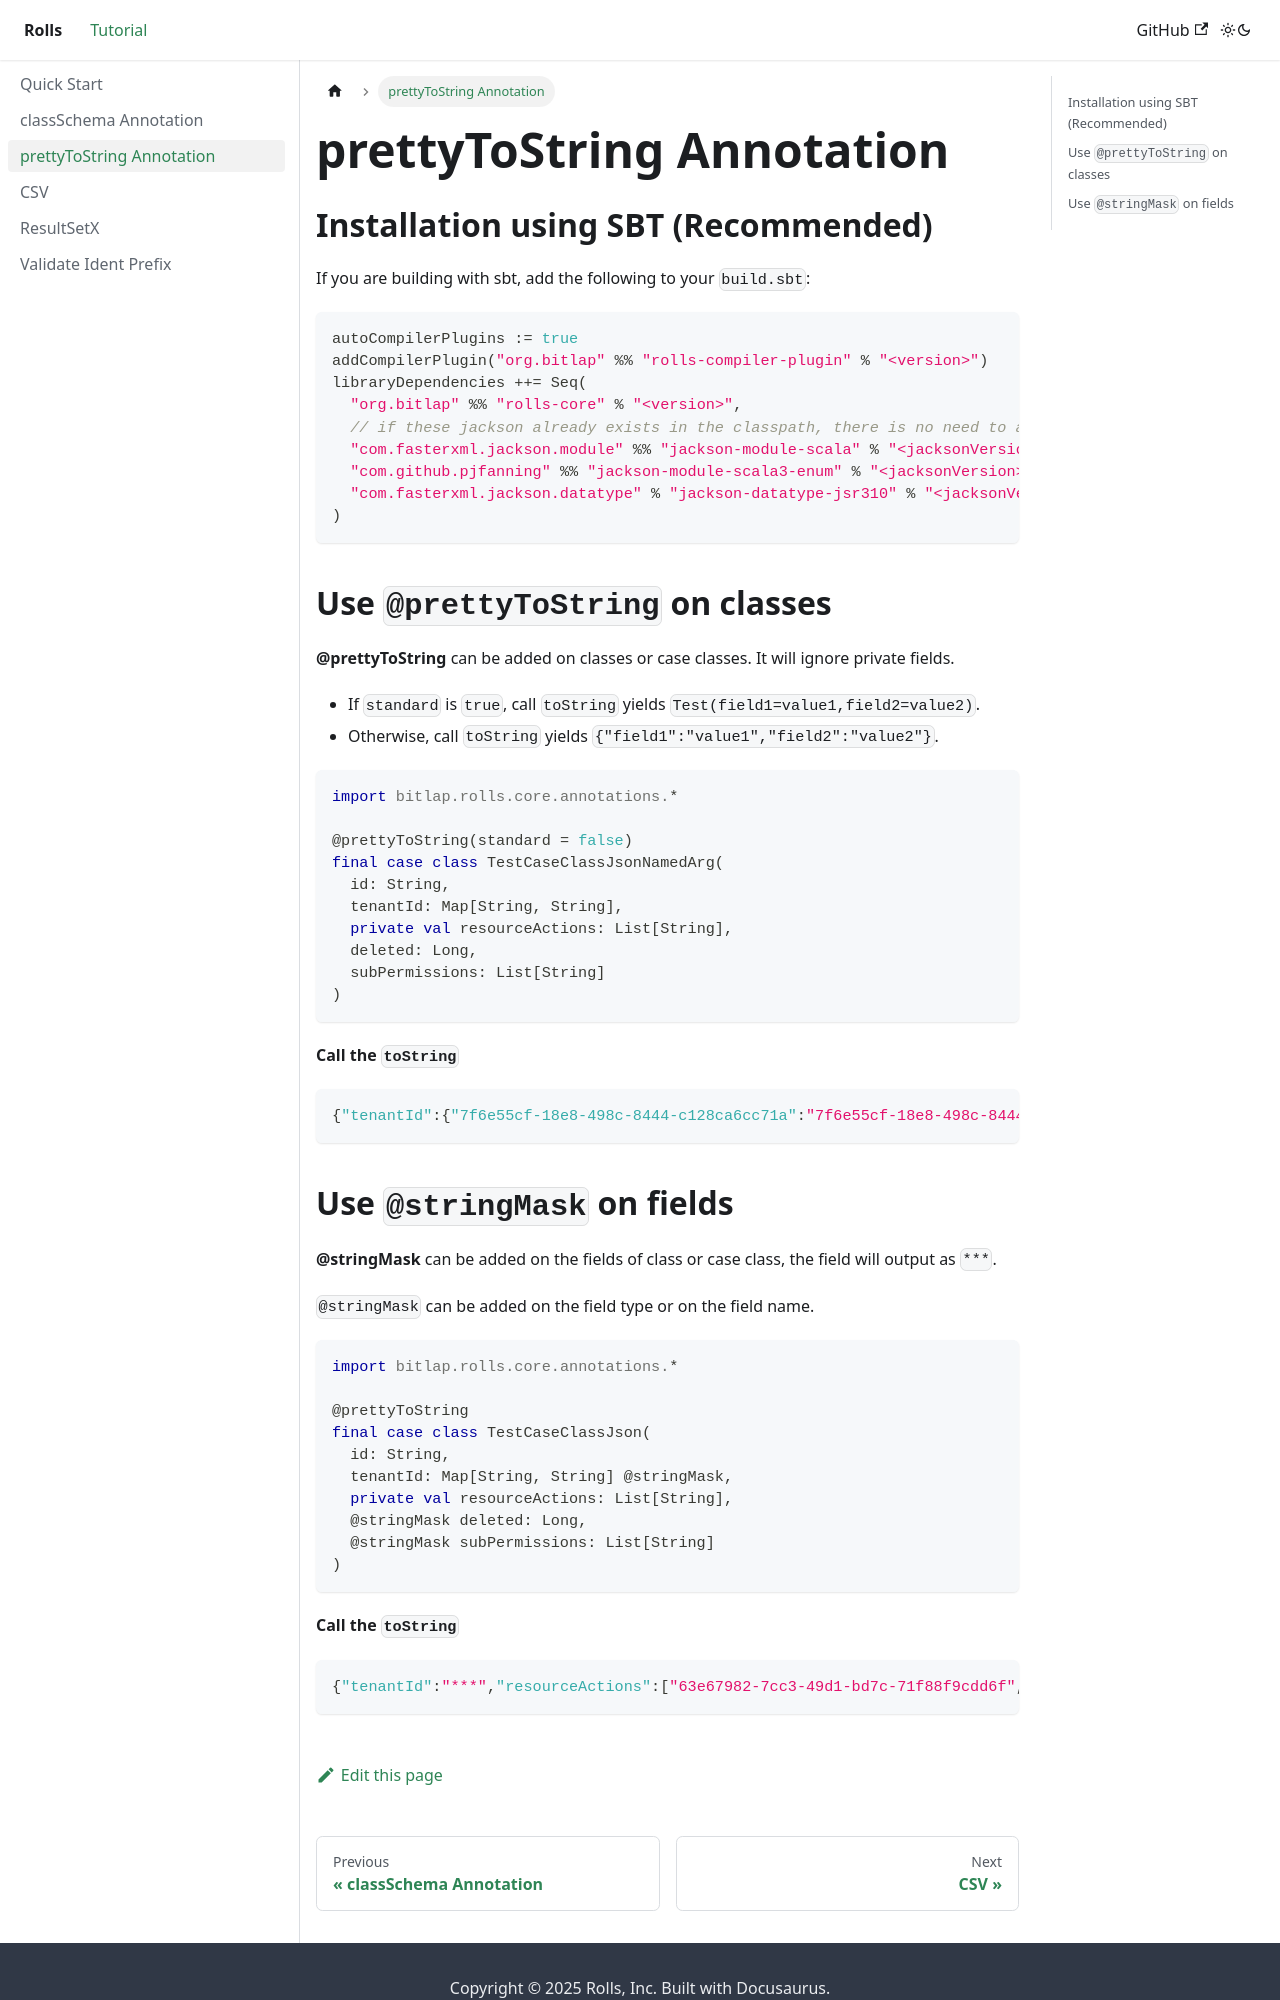

repository: bitlap/rolls · page: docs/prettyToString_annotation/index.html · generator: docusaurus

---
title: prettyToString Annotation
custom_edit_url: https://github.com/bitlap/rolls/edit/master/docs/prettyToString_annotation.md
---

## Installation using SBT (Recommended)

If you are building with sbt, add the following to your `build.sbt`:

```scala
autoCompilerPlugins := true
addCompilerPlugin("org.bitlap" %% "rolls-compiler-plugin" % "<version>")
libraryDependencies ++= Seq(
  "org.bitlap" %% "rolls-core" % "<version>",
  // if these jackson already exists in the classpath, there is no need to add them
  "com.fasterxml.jackson.module" %% "jackson-module-scala" % "<jacksonVersion>",
  "com.github.pjfanning" %% "jackson-module-scala3-enum" % "<jacksonVersion>",
  "com.fasterxml.jackson.datatype" % "jackson-datatype-jsr310" % "<jacksonVersion>",
)
```

## Use `@prettyToString` on classes

**@prettyToString** can be added on classes or case classes. It will ignore private fields.

- If `standard` is `true`, call `toString` yields `Test(field1=value1,field2=value2)`.
- Otherwise, call `toString` yields `{"field1":"value1","field2":"value2"}`.

```scala mdoc
import bitlap.rolls.core.annotations.*

@prettyToString(standard = false)
final case class TestCaseClassJsonNamedArg(
  id: String,
  tenantId: Map[String, String],
  private val resourceActions: List[String],
  deleted: Long,
  subPermissions: List[String]
)
```

**Call the `toString`**

```json
{"tenantId":{"7f6e55cf-18e8-498c-8444-c128ca6cc71a":"7f6e55cf-18e8-498c-8444-c128ca6cc71a","b86a1c62-b15b-4827-a617-770a2d975dbc":"b86a1c62-b15b-4827-a617-770a2d975dbc","0eb0d095-dfaf-431b-a57f-e49af575e2ce":"0eb0d095-dfaf-431b-a57f-e49af575e2ce","b5bf7e61-b8a2-479a-83fa-52b7d5a220bb":"b5bf7e61-b8a2-479a-83fa-52b7d5a220bb","79642570-62a0-4639-93b2-9a86bb13027f":"79642570-62a0-4639-93b2-9a86bb13027f"},"resourceActions":["f2d41db2-862c-45b4-bfe2-df85f85f2de3","23b8f097-0930-42e6-8951-84ac4103829f","70ca2742-05a1-4028-8ccc-3be553e867c3","fa52af1a-cafc-4bf3-9e28-425f5b8a9d9f","0d6bc9f4-42fc-4999-8d40-3d1f87fc2a58"],"deleted":-925601941732221555,"subPermissions":["d0b5f85e-3a0a-4708-998c-9bfcb0711220","112760b2-668d-4b3e-9ec6-3f742b77ece9","1cb1e312-137c-4ad2-a443-bb1dce8695ac","54678377-b840-4de9-9058-a5413097c813","9f37a1ca-06ad-4f8f-b7af-73b1c3594ee3"],"id":"63f796e3-da90-4adf-8537-486d5032d8b4"}
```
